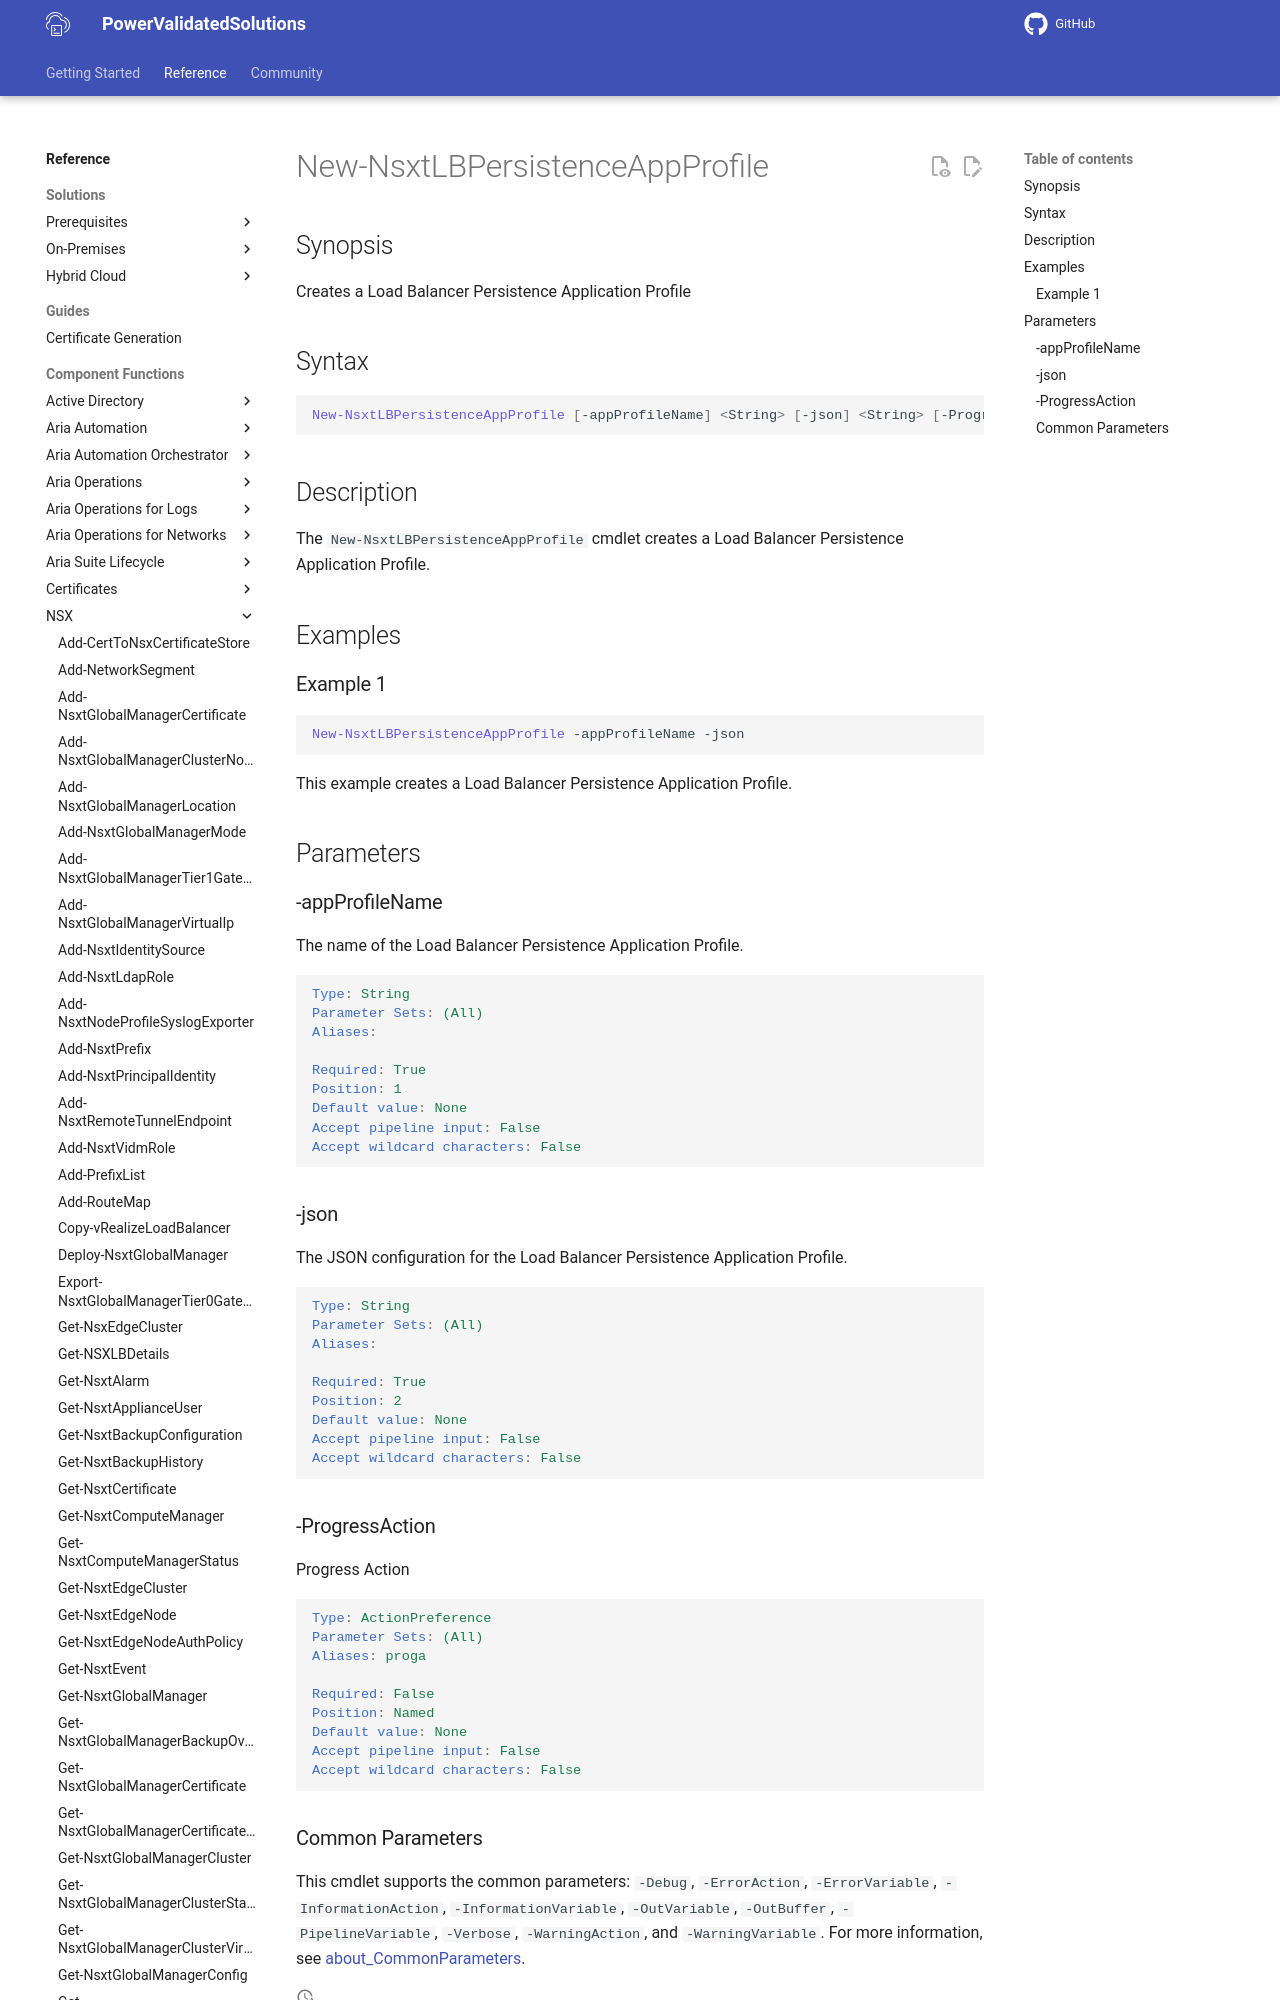

repository: vmware/power-validated-solutions-for-cloud-foundation · page: documentation/functions/nsx/New-NsxtLBPersistenceAppProfile/index.html · generator: mkdocs

# New-NsxtLBPersistenceAppProfile

## Synopsis

Creates a Load Balancer Persistence Application Profile

## Syntax

```powershell
New-NsxtLBPersistenceAppProfile [-appProfileName] <String> [-json] <String> [-ProgressAction <ActionPreference>] [<CommonParameters>]
```

## Description

The `New-NsxtLBPersistenceAppProfile` cmdlet creates a Load Balancer Persistence Application Profile.

## Examples
